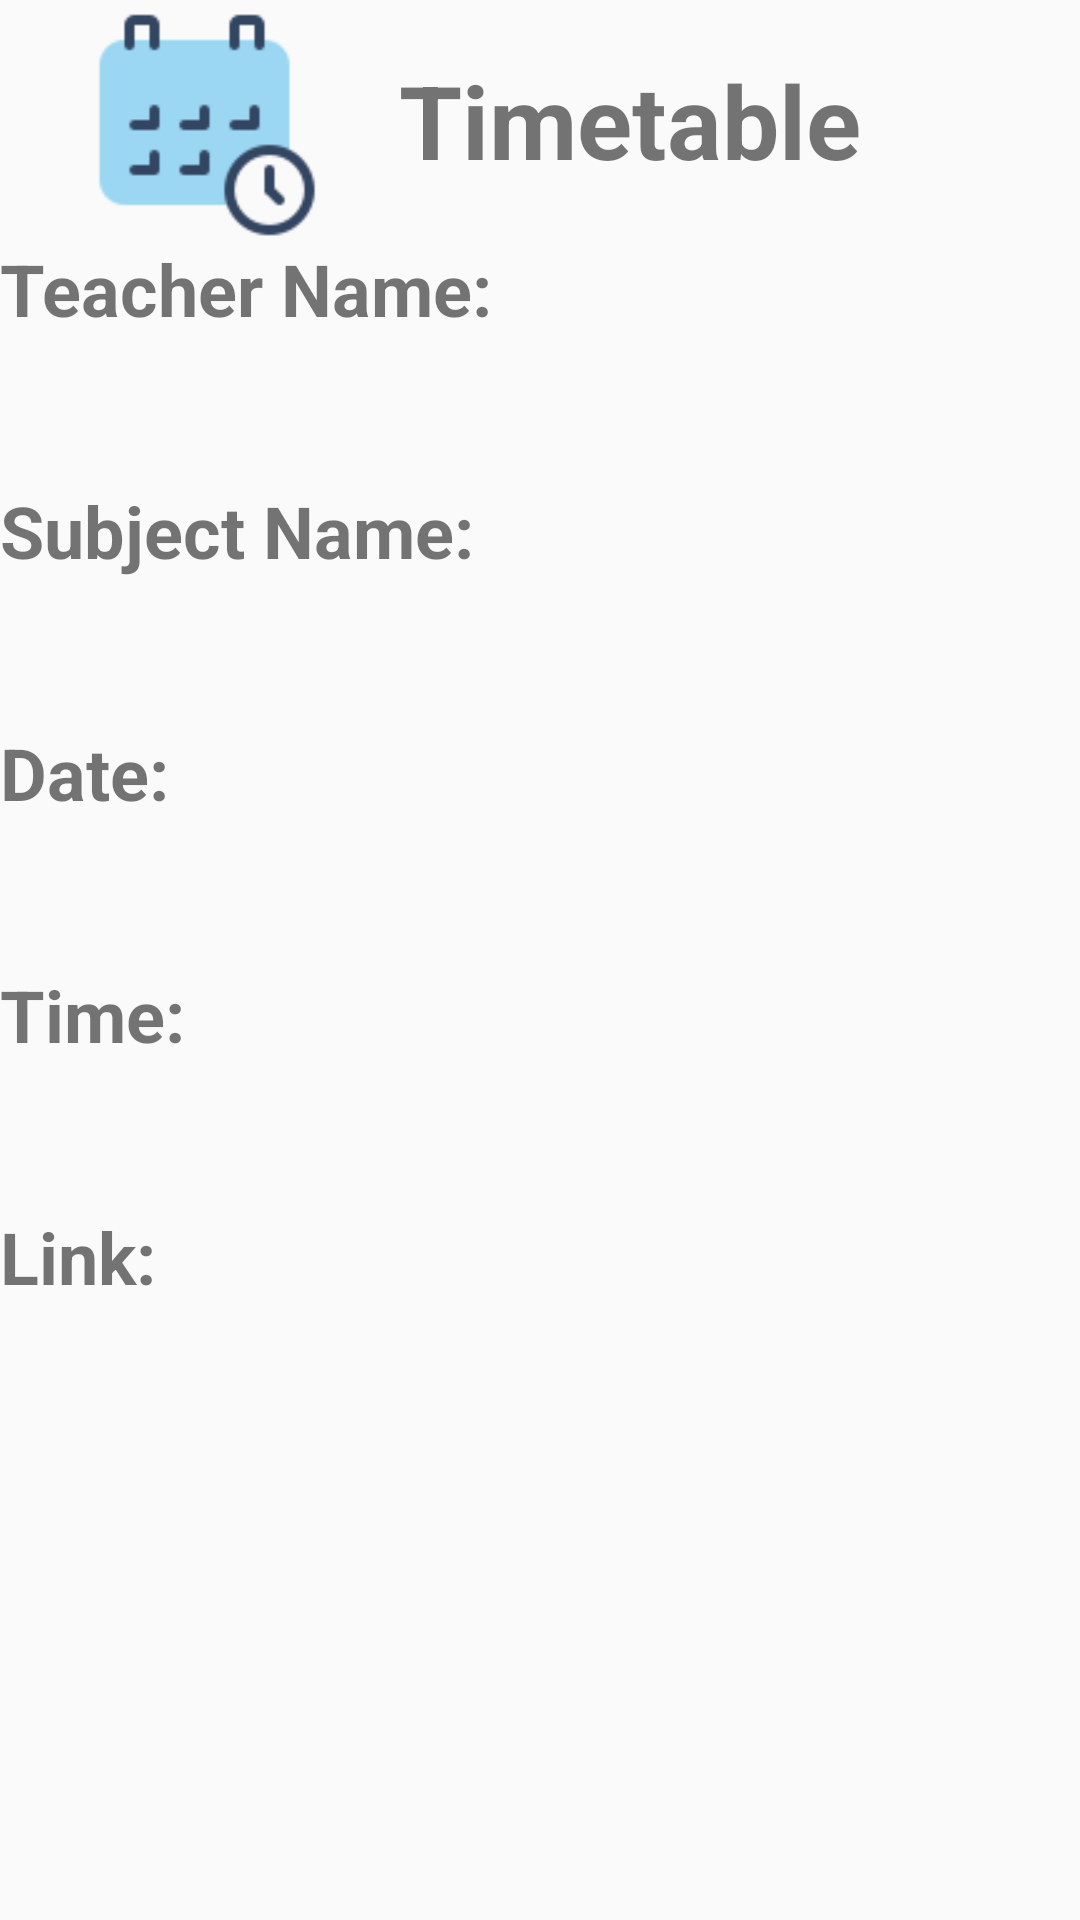

This screen was rendered from an Android layout file. Write that file and the resources it references.
<!-- AndroidManifest.xml: application theme Theme.MyMad1 -->
<!-- res/layout/view_timetable_student.xml -->
<?xml version="1.0" encoding="utf-8"?>
<LinearLayout xmlns:android="http://schemas.android.com/apk/res/android"
    xmlns:app="http://schemas.android.com/apk/res-auto"
    android:layout_width="match_parent"
    android:layout_height="match_parent"
    android:layout_marginLeft="16dp"
    android:layout_marginTop="16dp"
    android:layout_marginRight="16dp"
    android:layout_marginBottom="16dp"
    android:orientation="vertical">

    <LinearLayout
        android:id="@+id/linearLayout"
        android:layout_width="match_parent"
        android:layout_height="wrap_content"
        android:orientation="horizontal"
        app:layout_constraintEnd_toEndOf="parent"
        app:layout_constraintStart_toStartOf="parent"
        app:layout_constraintTop_toTopOf="parent">

        <ImageView
            android:id="@+id/imageView"
            android:layout_width="60dp"
            android:layout_height="80dp"
            android:layout_gravity="center_horizontal"
            android:layout_weight="1"
            app:srcCompat="@drawable/timetableicon" />

        <TextView
            android:id="@+id/textView"
            android:layout_width="wrap_content"
            android:layout_height="wrap_content"
            android:layout_gravity="center_vertical"
            android:layout_weight="1"
            android:fontFamily="sans-serif"
            android:text="Timetable"
            android:textSize="34sp"
            android:textStyle="bold" />
    </LinearLayout>

    <TextView
        android:id="@+id/teacherName"
        android:layout_width="match_parent"
        android:layout_height="wrap_content"
        android:fontFamily="sans-serif"
        android:text="Teacher Name:"
        android:textSize="24sp"
        android:textStyle="bold" />

    <TextView
        android:id="@+id/tvTeacherName2"
        android:layout_width="match_parent"
        android:layout_height="wrap_content"
        android:layout_gravity="center"
        android:layout_marginBottom="16dp"
        android:gravity="center"
        android:text=""
        android:textColor="@color/black"
        android:textSize="24sp" />

    <TextView
        android:id="@+id/subjectName"
        android:layout_width="match_parent"
        android:layout_height="wrap_content"
        android:fontFamily="sans-serif"
        android:text="Subject Name:"
        android:textSize="24sp"
        android:textStyle="bold" />

    <TextView
        android:id="@+id/tvSubjectName2"
        android:layout_width="match_parent"
        android:layout_height="wrap_content"
        android:layout_gravity="center"
        android:layout_marginBottom="16dp"
        android:gravity="center"
        android:text=""
        android:textColor="@color/black"
        android:textSize="24sp" />

    
    
    
    

    <TextView
        android:id="@+id/date"
        android:layout_width="match_parent"
        android:layout_height="wrap_content"
        android:fontFamily="sans-serif"
        android:text="Date:"
        android:textSize="24sp"
        android:textStyle="bold" />

    <TextView
        android:id="@+id/tvTimetableDate2"
        android:layout_width="match_parent"
        android:layout_height="wrap_content"
        android:layout_gravity="center"
        android:layout_marginBottom="16dp"
        android:gravity="center"
        android:text=""
        android:textColor="@color/black"
        android:textSize="24sp" />

    <TextView
        android:id="@+id/time"
        android:layout_width="match_parent"
        android:layout_height="wrap_content"
        android:fontFamily="sans-serif"
        android:text="Time:"
        android:textSize="24sp"
        android:textStyle="bold" />

    <TextView
        android:id="@+id/tvTimetableTime"
        android:layout_width="match_parent"
        android:layout_height="wrap_content"
        android:layout_gravity="center"
        android:layout_marginBottom="16dp"
        android:gravity="center"
        android:text=""
        android:textColor="@color/black"
        android:textSize="24sp" />

    <TextView
        android:id="@+id/link"
        android:layout_width="match_parent"
        android:layout_height="wrap_content"
        android:fontFamily="sans-serif"
        android:text="Link:"
        android:textSize="24sp"
        android:textStyle="bold" />

    <TextView
        android:id="@+id/tvTimetableLink"
        android:layout_width="match_parent"
        android:layout_height="wrap_content"
        android:layout_gravity="center"
        android:layout_marginBottom="16dp"
        android:gravity="center"
        android:text=""
        android:textColor="@color/black"
        android:textSize="24sp" />

</LinearLayout>
<!-- resources referenced by this layout -->
<resources>
  <color name="black">#FF000000</color>
  <!-- drawable timetableicon: png bitmap (drawable, 1767 bytes) -->
  <style name="Theme.MyMad1" parent="Theme.AppCompat.Light.NoActionBar">
          
          <item name="colorPrimary">@color/purple_500</item>
          <item name="colorPrimaryVariant">@color/purple_700</item>
          <item name="colorOnPrimary">@color/white</item>
          
          <item name="colorSecondary">@color/teal_200</item>
          <item name="colorSecondaryVariant">@color/teal_700</item>
          <item name="colorOnSecondary">@color/black</item>
          
          <item name="android:statusBarColor">?attr/colorPrimaryVariant</item>
          
      </style>
  <color name="purple_500">#FF6200EE</color>
  <color name="purple_700">#FF3700B3</color>
  <color name="white">#FFFFFFFF</color>
  
      //Profile page
  <color name="teal_200">#FF03DAC5</color>
  <color name="teal_700">#FF018786</color>
</resources>
